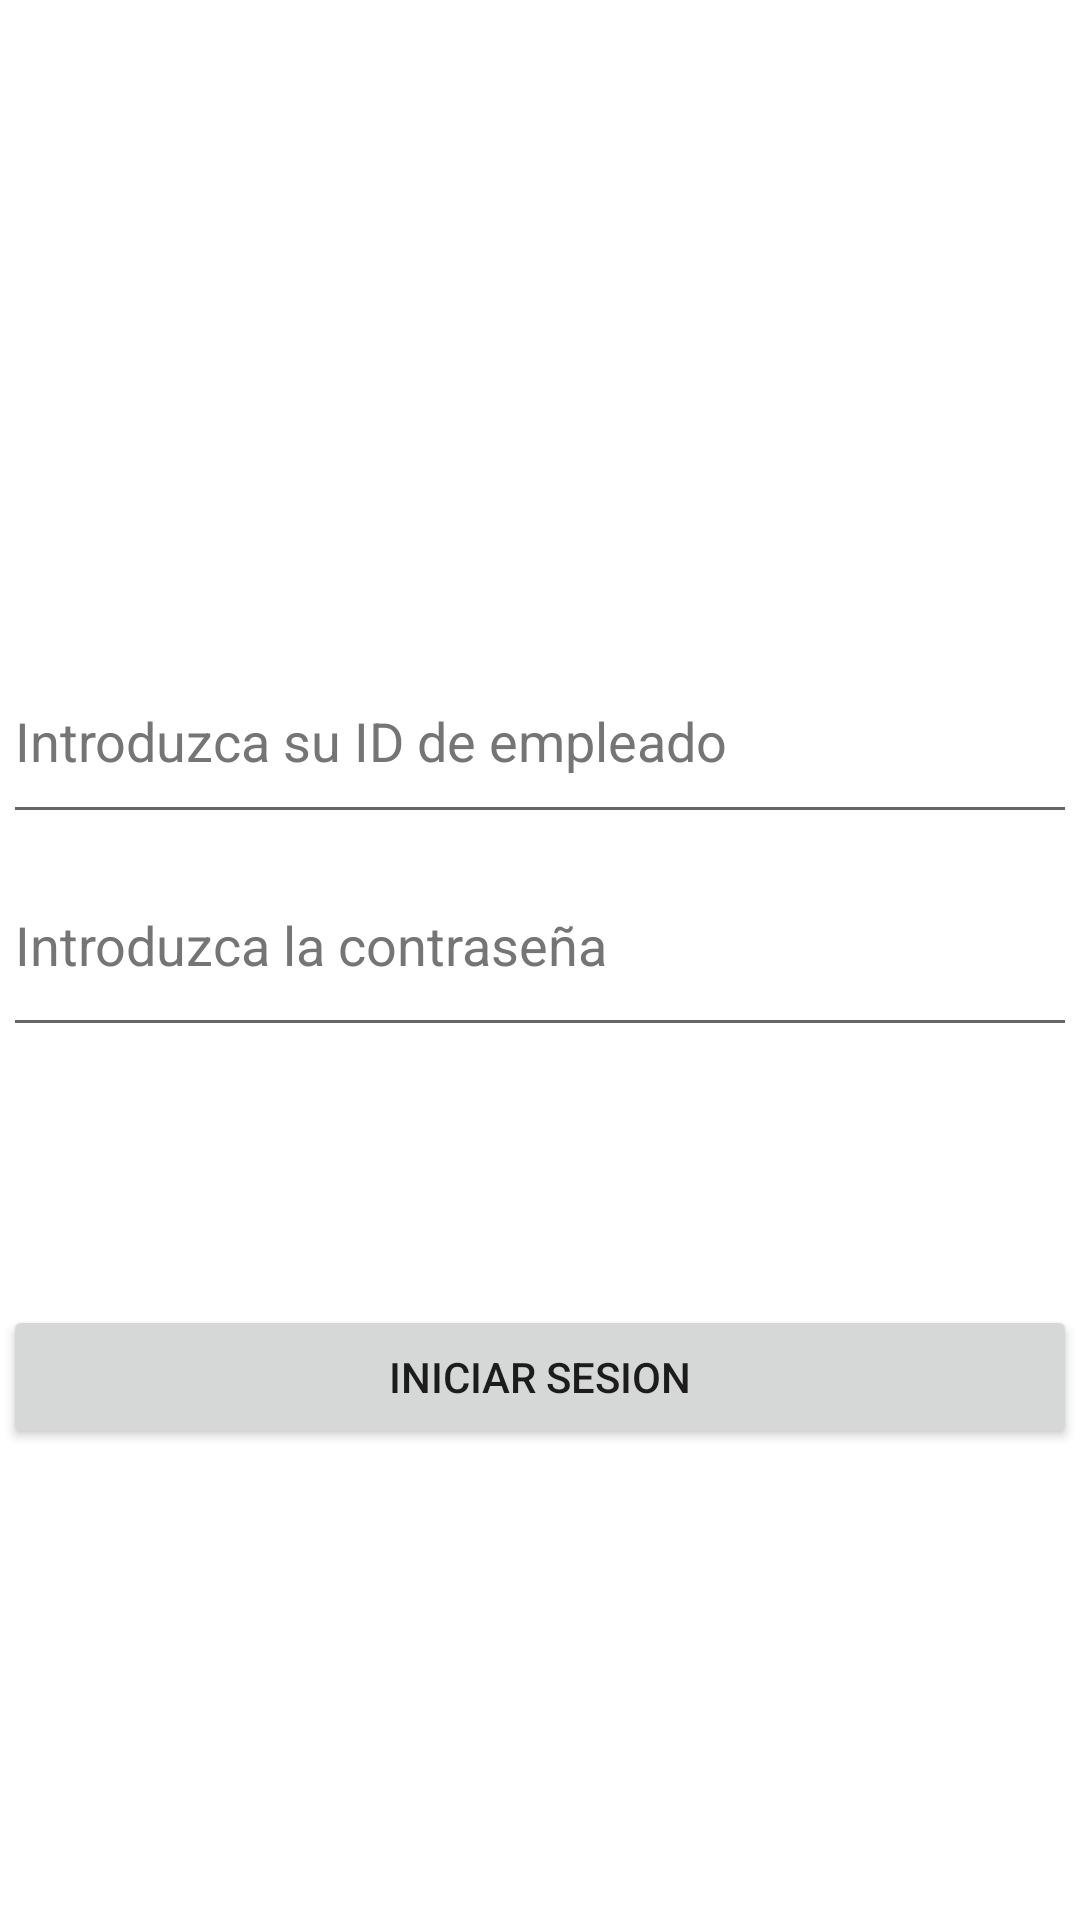

Layout XML and referenced resources for this Android screen:
<!-- AndroidManifest.xml: application theme Theme.AppRepartidor -->
<!-- res/layout/activity_iniciar_sesion.xml -->
<?xml version="1.0" encoding="utf-8"?>
<androidx.constraintlayout.widget.ConstraintLayout xmlns:android="http://schemas.android.com/apk/res/android"
    xmlns:app="http://schemas.android.com/apk/res-auto"
    xmlns:tools="http://schemas.android.com/tools"
    android:layout_width="match_parent"
    android:layout_height="match_parent"
    tools:context=".iniciarsesion.LogInActivity">

    <LinearLayout
        android:id="@+id/linearLayout3"
        android:layout_width="0dp"
        android:layout_height="0dp"
        android:layout_marginStart="1dp"
        android:layout_marginTop="1dp"
        android:layout_marginEnd="1dp"
        android:layout_marginBottom="1dp"
        android:orientation="vertical"
        app:layout_constraintBottom_toBottomOf="parent"
        app:layout_constraintEnd_toEndOf="parent"
        app:layout_constraintStart_toStartOf="parent"
        app:layout_constraintTop_toTopOf="parent">

        <View
            android:id="@+id/divider"
            android:layout_width="match_parent"
            android:layout_height="212dp" />

        <EditText
            android:id="@+id/userID"
            android:layout_width="match_parent"
            android:layout_height="65dp"
            android:ems="10"
            android:hint="Introduzca su ID de empleado"
            android:inputType="textPersonName"
            android:textColorHint="#757575"
            android:autofillHints="" />

        <EditText
            android:id="@+id/userPassword"
            android:layout_width="match_parent"
            android:layout_height="71dp"
            android:ems="10"
            android:hint="Introduzca la contraseña"
            android:inputType="textPassword"
            android:textColorHint="#757575"
            android:autofillHints="" />

        <View
            android:id="@+id/divider2"
            android:layout_width="match_parent"
            android:layout_height="86dp" />

        <Button
            android:id="@+id/logInButtonIniciarSesionActivity"
            android:layout_width="match_parent"
            android:layout_height="wrap_content"
            android:text="Iniciar Sesion" />
    </LinearLayout>
</androidx.constraintlayout.widget.ConstraintLayout>
<!-- resources referenced by this layout -->
<resources>
  <style name="Theme.AppRepartidor" parent="Theme.MaterialComponents.DayNight.DarkActionBar">
          
          <item name="colorPrimary">@color/purple_500</item>
          <item name="colorPrimaryVariant">@color/purple_700</item>
          <item name="colorOnPrimary">@color/white</item>
          
          <item name="colorSecondary">@color/teal_200</item>
          <item name="colorSecondaryVariant">@color/teal_700</item>
          <item name="colorOnSecondary">@color/black</item>
          
          <item name="android:statusBarColor">?attr/colorPrimaryVariant</item>
          
      </style>
  <!-- not gathered from this repository: default colours our renderer supplied (Android Studio template values) -->
  <color name="purple_500">#FF6200EE</color>
  <color name="purple_700">#FF3700B3</color>
  <color name="teal_200">#FF03DAC5</color>
  <color name="teal_700">#FF018786</color>
  <color name="black">#FF000000</color>
  <color name="white">#FFFFFFFF</color>
</resources>
